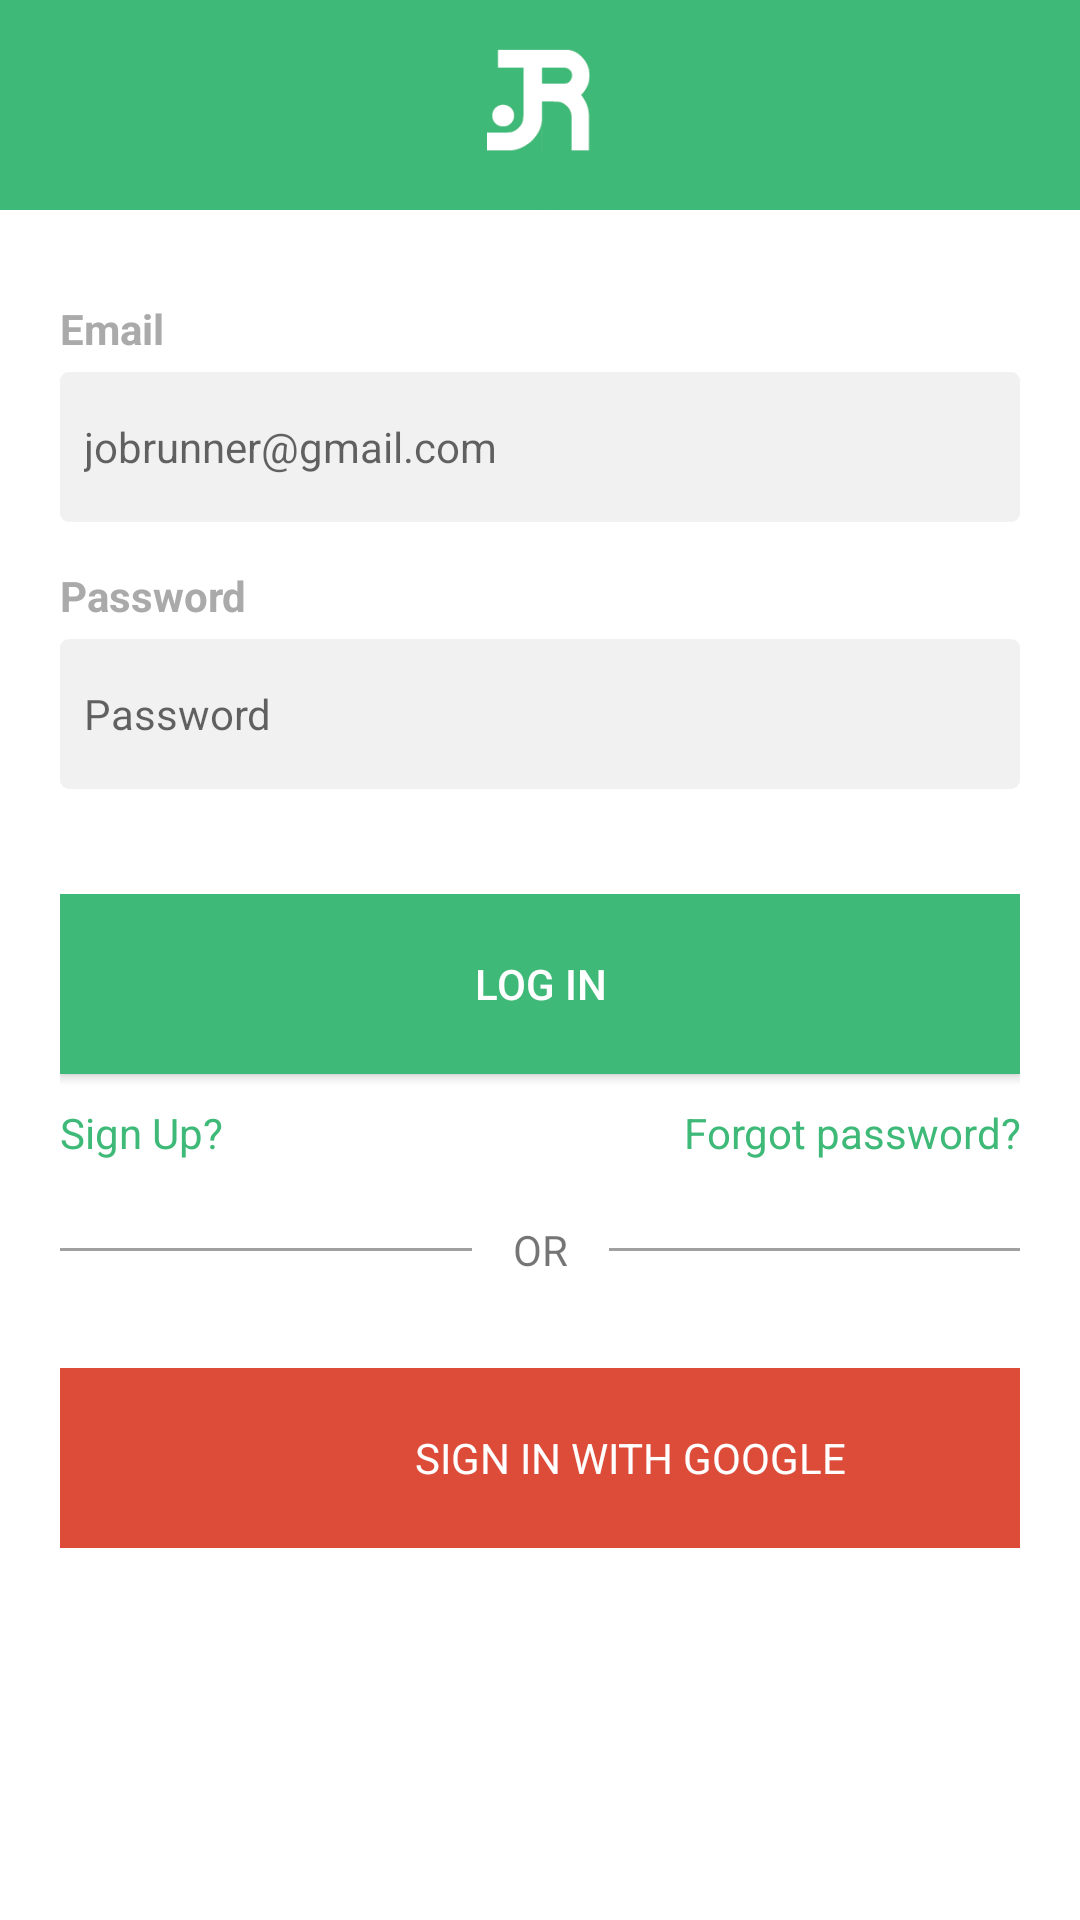

Produce the Android XML layout that renders to this screen, including the resource entries it uses.
<!-- AndroidManifest.xml: application theme AppThemeNoActionBar -->
<!-- res/layout/activity_login.xml -->
<?xml version="1.0" encoding="utf-8"?>
<LinearLayout xmlns:android="http://schemas.android.com/apk/res/android"
    xmlns:app="http://schemas.android.com/apk/res-auto"
    xmlns:tools="http://schemas.android.com/tools"
    android:layout_width="match_parent"
    android:layout_height="match_parent"
    android:background="@android:color/white"
    android:orientation="vertical"
    tools:context=".Activity.Login.LoginActivity">

    <LinearLayout
        android:layout_width="match_parent"
        android:layout_height="70dp"
        android:background="@color/colorJRtwo"
        android:orientation="vertical">

        <ImageView
            android:id="@+id/imageView5"
            android:layout_width="match_parent"
            android:layout_height="wrap_content"
            app:srcCompat="@drawable/jr_logo_round" />
    </LinearLayout>

    <LinearLayout
        android:layout_width="match_parent"
        android:layout_height="match_parent"
        android:layout_marginTop="30dp"
        android:orientation="vertical">

        <LinearLayout
            android:layout_width="match_parent"
            android:layout_height="wrap_content"
            android:layout_marginBottom="15dp"
            android:orientation="vertical">

            <TextView
                android:id="@+id/textView_email"
                android:layout_width="match_parent"
                android:layout_height="wrap_content"
                android:paddingLeft="20dp"
                android:paddingBottom="5dp"
                android:text="Email"
                android:textColor="@android:color/darker_gray"
                android:textStyle="bold" />

            <EditText
                android:id="@+id/editText_email"
                android:layout_width="match_parent"
                android:layout_height="50dp"
                android:layout_marginLeft="20dp"
                android:layout_marginRight="20dp"
                android:background="@drawable/custom_edit_text_white"
                android:hint="jobrunner@gmail.com"
                android:inputType="textPersonName"
                android:paddingLeft="8dp"
                android:paddingRight="8dp"
                android:textColor="@android:color/black"
                android:textSize="14sp" />

        </LinearLayout>

        <LinearLayout
            android:layout_width="match_parent"
            android:layout_height="wrap_content"
            android:layout_marginBottom="15dp"
            android:orientation="vertical">

            <TextView
                android:id="@+id/textView_password"
                android:layout_width="match_parent"
                android:layout_height="wrap_content"
                android:paddingLeft="20dp"
                android:paddingBottom="5dp"
                android:text="Password"
                android:textColor="@android:color/darker_gray"
                android:textStyle="bold" />

            <EditText
                android:id="@+id/editText_password"
                android:layout_width="match_parent"
                android:layout_height="50dp"
                android:layout_marginLeft="20dp"
                android:layout_marginRight="20dp"
                android:background="@drawable/custom_edit_text_white"
                android:hint="Password"
                android:inputType="textPassword"
                android:paddingLeft="8dp"
                android:paddingRight="8dp"
                android:textColor="@android:color/black"
                android:textSize="14sp" />
        </LinearLayout>

        <LinearLayout
            android:layout_width="match_parent"
            android:layout_height="wrap_content"
            android:layout_margin="20dp"
            android:orientation="vertical">

            <Button
                android:id="@+id/button_login"
                android:layout_width="match_parent"
                android:layout_height="60dp"
                android:layout_marginBottom="10dp"
                android:background="@color/colorJRtwo"
                android:text="LOG IN"
                android:textColor="@android:color/white" />

            <LinearLayout
                android:layout_width="match_parent"
                android:layout_height="wrap_content"
                android:background="@android:color/white"
                android:orientation="horizontal">

                <TextView
                    android:id="@+id/textView_register"
                    android:layout_width="match_parent"
                    android:layout_height="wrap_content"
                    android:layout_weight="1"
                    android:text="Sign Up?"
                    android:textColor="@color/colorJRtwo"
                    android:textSize="14sp" />

                <TextView
                    android:id="@+id/textView_forget_password"
                    android:layout_width="match_parent"
                    android:layout_height="wrap_content"
                    android:layout_weight="1"
                    android:gravity="right"
                    android:text="Forgot password?"
                    android:textColor="@color/colorJRtwo"
                    android:textSize="14sp" />
            </LinearLayout>
        </LinearLayout>

        <LinearLayout
            android:layout_width="match_parent"
            android:layout_height="match_parent"
            android:layout_marginLeft="20dp"
            android:layout_marginRight="20dp"
            android:orientation="vertical">

            <LinearLayout
                android:layout_width="match_parent"
                android:layout_height="wrap_content"
                android:gravity="center"
                android:orientation="horizontal">

                <LinearLayout
                    android:layout_width="match_parent"
                    android:layout_height="1dp"
                    android:layout_weight="1"
                    android:background="@color/colorGray"
                    android:orientation="vertical"></LinearLayout>

                <TextView
                    android:id="@+id/textView"
                    android:layout_width="match_parent"
                    android:layout_height="wrap_content"
                    android:layout_weight="1.5"
                    android:gravity="center"
                    android:text="OR" />

                <LinearLayout
                    android:layout_width="match_parent"
                    android:layout_height="1dp"
                    android:layout_weight="1"
                    android:background="@color/colorGray"
                    android:orientation="vertical"></LinearLayout>
            </LinearLayout>

            <LinearLayout
                android:layout_width="match_parent"
                android:layout_height="wrap_content"
                android:layout_marginTop="30dp"
                android:orientation="vertical">

                <LinearLayout
                    android:id="@+id/linear_google"
                    android:layout_width="match_parent"
                    android:layout_height="60dp"
                    android:background="@color/colorGoogle"
                    android:gravity="center"
                    android:orientation="horizontal">

                    <ImageView
                        android:id="@+id/imageView2"
                        android:layout_width="50dp"
                        android:layout_height="50dp"
                        android:layout_marginRight="10dp"
                        app:srcCompat="@drawable/icon_google_plus" />

                    <TextView
                        android:id="@+id/textView_signInGoogle"
                        android:layout_width="wrap_content"
                        android:layout_height="match_parent"
                        android:gravity="center"
                        android:text="SIGN IN WITH GOOGLE"
                        android:textColor="@android:color/white"
                        android:textSize="14sp" />
                </LinearLayout>
            </LinearLayout>

        </LinearLayout>
    </LinearLayout>
</LinearLayout>
<!-- resources referenced by this layout -->
<resources>
  <color name="colorGoogle">#DD4B39</color>
  <color name="colorGray">#C9888787</color>
  <color name="colorJRtwo">#3EB978</color>
  <!-- drawable custom_edit_text_white (drawable-v24) -->
  <?xml version="1.0" encoding="utf-8" ?>
  <shape xmlns:android="http://schemas.android.com/apk/res/android"
  
      android:thickness="1dp"
      android:shape="rectangle">
      <corners android:radius="3dp" />
      <gradient
          android:startColor="#F1F1F1"
          android:endColor="#F1F1F1"/>
  </shape>
  <!-- drawable jr_logo_round: png bitmap (drawable, 4506 bytes) -->
  <style name="AppThemeNoActionBar" parent="Theme.AppCompat.Light.NoActionBar">
          
          <item name="colorPrimary">@color/colorJRtwo</item>
          <item name="colorPrimaryDark">@color/colorJRtwo</item>
          <item name="colorAccent">@color/colorGray</item>
      </style>
</resources>
